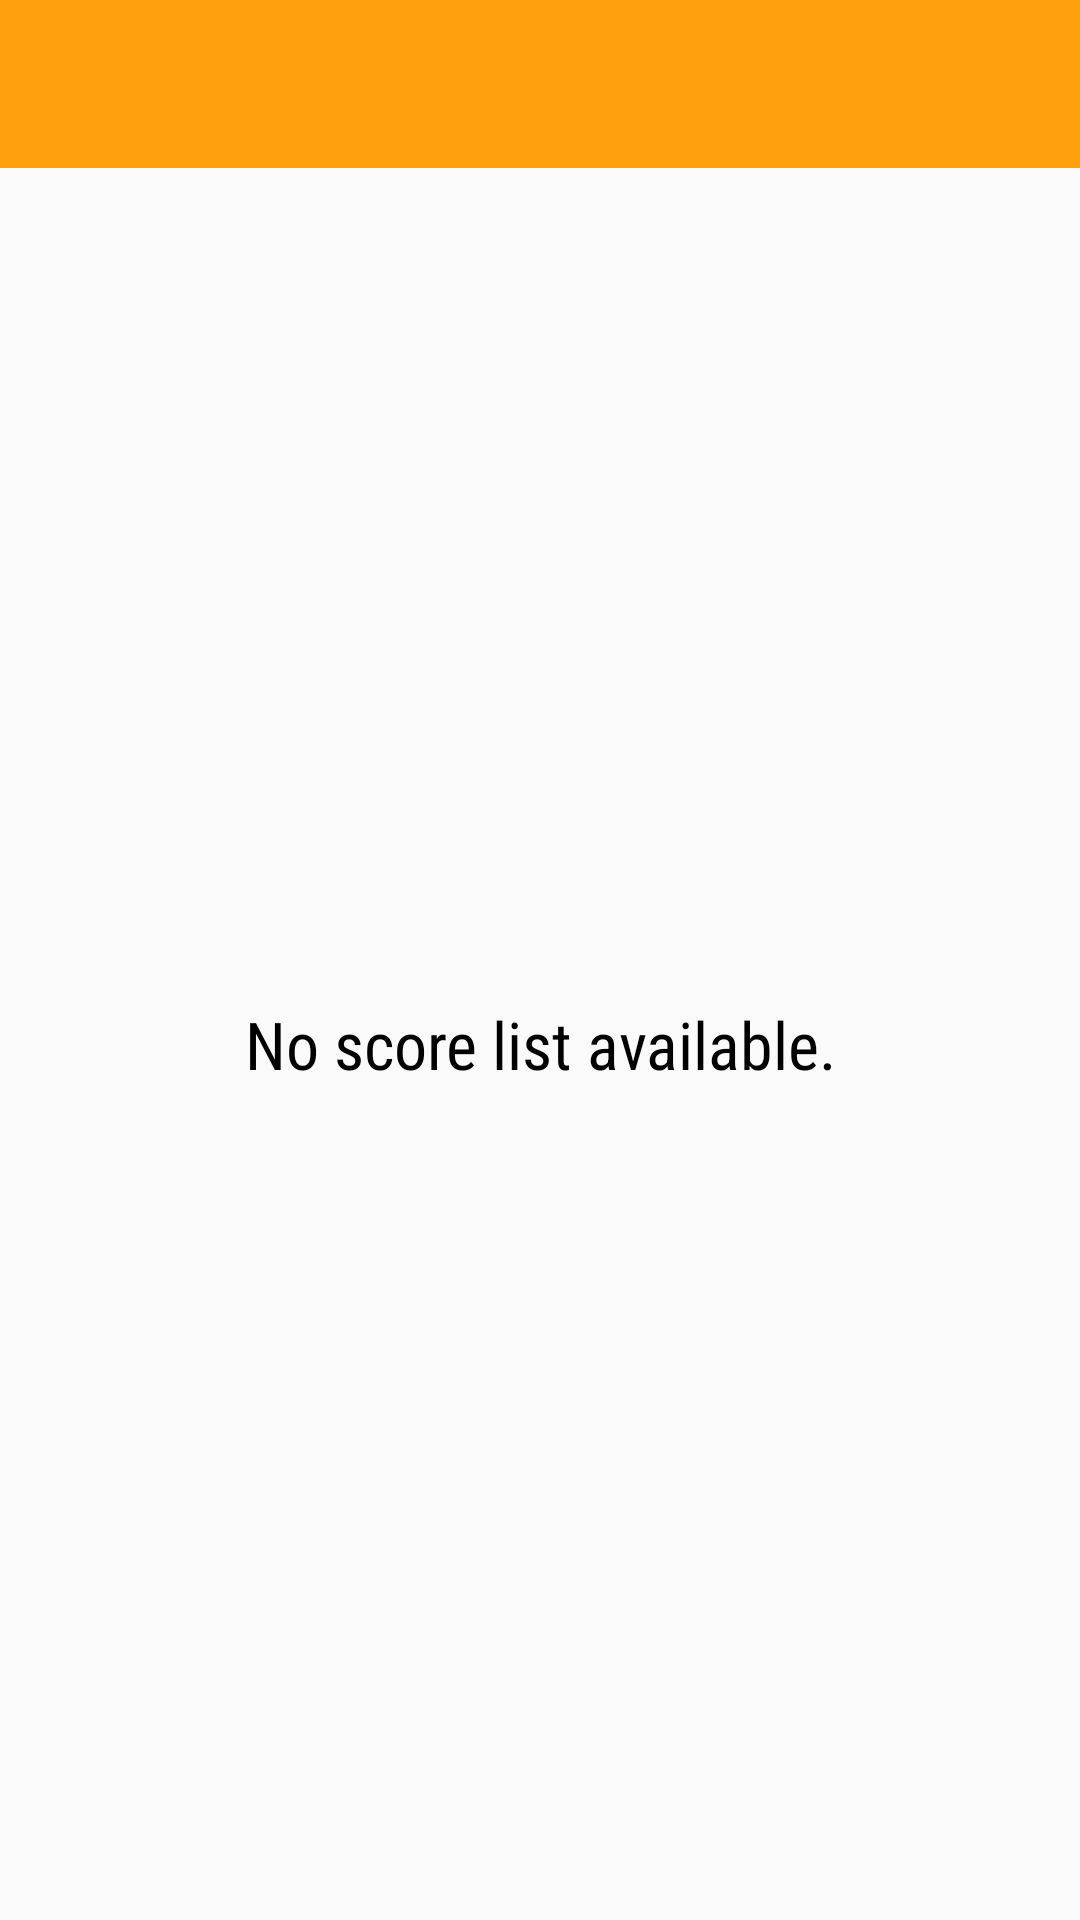

Layout XML and referenced resources for this Android screen:
<!-- AndroidManifest.xml: application theme AppTheme -->
<!-- res/layout/football_widget_detail.xml -->
<?xml version="1.0" encoding="utf-8"?>
<LinearLayout xmlns:android="http://schemas.android.com/apk/res/android"
    xmlns:tools="http://schemas.android.com/tools"
    android:layout_width="match_parent"
    android:layout_height="match_parent"
    android:orientation="vertical">

    <FrameLayout
        android:id="@+id/widget"
        android:layout_width="match_parent"
        android:background="@color/orange04"
        android:layout_height="@dimen/abc_action_bar_default_height_material">
        <ImageView
            android:layout_width="wrap_content"
            android:layout_height="wrap_content"
            android:contentDescription="@string/app_name"
            android:layout_gravity="center"
            android:src="@drawable/ic_launcher" />
    </FrameLayout>
    <FrameLayout
        android:layout_width="match_parent"
        android:layout_height="0dp"
        android:layout_weight="1">
        <ListView
            android:id="@+id/widget_list"
            android:layout_width="match_parent"
            android:layout_height="match_parent"
            android:divider="@null"
            android:dividerHeight="0dp"
            tools:listitem="@layout/widget_detail_list_item"/>
        <TextView
            android:id="@+id/widget_empty"
            android:layout_width="match_parent"
            android:layout_height="match_parent"
            android:textColor="@android:color/black"
            android:contentDescription="@string/empty_score_list"
            android:gravity="center"
            android:fontFamily="sans-serif-condensed"
            android:textAppearance="?android:textAppearanceLarge"
            android:text="@string/empty_score_list"/>
    </FrameLayout>

</LinearLayout>
<!-- res/layout/widget_detail_list_item.xml (included above) -->
<?xml version="1.0" encoding="utf-8"?>
<LinearLayout xmlns:android="http://schemas.android.com/apk/res/android"
    xmlns:tools="http://schemas.android.com/tools"
    android:orientation="vertical"
    android:layout_width="match_parent"
    android:layout_height="wrap_content"
    android:elevation="4dp"
    android:id="@+id/widget_list_item"
    android:background="@drawable/list_item">

    <FrameLayout
        android:layout_width="match_parent"
        android:layout_height="@dimen/abc_action_bar_default_height_material">

        <TextView
            android:id="@+id/match_description"
            android:layout_width="wrap_content"
            android:layout_height="wrap_content"
            android:textColor="@android:color/black"
            android:contentDescription="@string/app_name"
            android:layout_gravity="center"
            android:textSize="@dimen/detail_widget_date_text_size"
            tools:text="Today" />
    </FrameLayout>

    <LinearLayout
        android:orientation="horizontal"
        android:layout_width="match_parent"
        android:layout_height="wrap_content"
        android:padding="@dimen/activity_vertical_margin"
        android:paddingTop="5dp">
        <LinearLayout
            android:layout_width="0dp"
            android:layout_height="match_parent"
            android:layout_weight="1"
            android:orientation="vertical">
            
                
                
                
                
                
                
            <TextView
                android:layout_width="wrap_content"
                android:layout_height="wrap_content"
                android:layout_gravity="center"
                android:textColor="@android:color/black"
                android:textSize="@dimen/TeamNames"
                android:gravity="center"
                android:contentDescription="@string/content_desription_home_name"
                tools:text="@string/test_text"
                android:id="@+id/home_name_detail"/>
        </LinearLayout>
        <LinearLayout
            android:layout_width="0dp"
            android:layout_height="match_parent"
            android:layout_weight="1"
            android:orientation="vertical">
            <TextView
                android:layout_width="wrap_content"
                android:layout_height="0dp"
                android:layout_weight="1"
                android:textColor="@android:color/black"
                android:contentDescription="@string/content_desription_score"
                tools:text="@string/test_text"
                android:layout_gravity="center"
                android:gravity="center"
                android:textSize="@dimen/Score"
                android:id="@+id/widget_score_textview_detail"/>
            <TextView
                android:layout_width="wrap_content"
                android:layout_height="0dp"
                android:layout_weight="1"
                android:textColor="@android:color/black"
                tools:text="@string/test_text"
                android:contentDescription="@string/content_desription_date"
                android:layout_gravity="center"
                android:gravity="center"
                android:id="@+id/widget_date_textview_detail"/>

        </LinearLayout>
        <LinearLayout
            android:layout_width="0dp"
            android:layout_height="match_parent"
            android:layout_weight="1"
            android:orientation="vertical">
            
                
                
                
                
                
            <TextView
                android:layout_width="wrap_content"
                android:layout_height="wrap_content"
                android:layout_gravity="center"
                android:gravity="center"
                android:textColor="@android:color/black"
                tools:text="@string/test_text"
                android:contentDescription="@string/content_desription_away_crest"
                android:textSize="@dimen/TeamNames"
                android:id="@+id/away_name_detail"/>
        </LinearLayout>
    </LinearLayout>
    <LinearLayout
        android:layout_width="match_parent"
        android:layout_height="wrap_content"
        android:padding="@dimen/activity_vertical_margin">

        <TextView
            android:id="@+id/league_textview_detail"
            android:layout_width="wrap_content"
            android:layout_height="wrap_content"
            android:layout_weight="1"
            android:contentDescription="@string/content_desription_league_name"
            android:gravity="center"
            tools:text="@string/test_text"
            android:textColor="@android:color/black"
            android:textSize="@dimen/League" />

        <TextView
            android:id="@+id/matchday_textview_detail"
            android:layout_width="wrap_content"
            android:layout_height="wrap_content"
            android:layout_weight="1"
            android:gravity="center"
            android:contentDescription="@string/content_desription_match_day"
            tools:text="@string/test_text"
            android:textColor="@android:color/black"
            android:textSize="@dimen/League" />
    </LinearLayout>

</LinearLayout>
<!-- resources referenced by this layout -->
<resources>
  <color name="orange04">#FFA00E</color>
  <dimen name="League">15sp</dimen>
  <dimen name="Score">20sp</dimen>
  <dimen name="TeamNames">17sp</dimen>
  <dimen name="activity_vertical_margin">16dp</dimen>
  <dimen name="detail_widget_date_text_size">20sp</dimen>
  <string name="app_name">Football Scores</string>
  <string name="content_desription_away_crest">Score</string>
  <string name="content_desription_date">Score</string>
  <string name="content_desription_home_crest">Home Crest</string>
  <string name="content_desription_home_name">Home Name</string>
  <string name="content_desription_league_name">Name of the League</string>
  <string name="content_desription_match_day">Day of Match</string>
  <string name="content_desription_score">Score</string>
  <string name="empty_score_list">No score list available.</string>
  <string name="test_text">Test</string>
  <style name="AppTheme" parent="Theme.AppCompat.Light.NoActionBar">
          
          <item name="colorPrimary">@color/colorPrimary</item>
          <item name="colorPrimaryDark">@color/colorPrimaryDark</item>
          <item name="android:textColor">@android:color/black</item>
          <item name="android:textColorPrimary">@color/colorPrimaryText</item>
          <item name="android:textColorSecondary">@color/colorSecondaryText</item>
  
          <item name="android:navigationBarColor">@color/colorPrimaryDark</item>
      </style>
  <color name="colorPrimary">#FF5722</color>
  <color name="colorPrimaryDark">#E64A19</color>
  <color name="colorPrimaryText">#212121</color>
  <color name="colorSecondaryText">#727272</color>
</resources>
